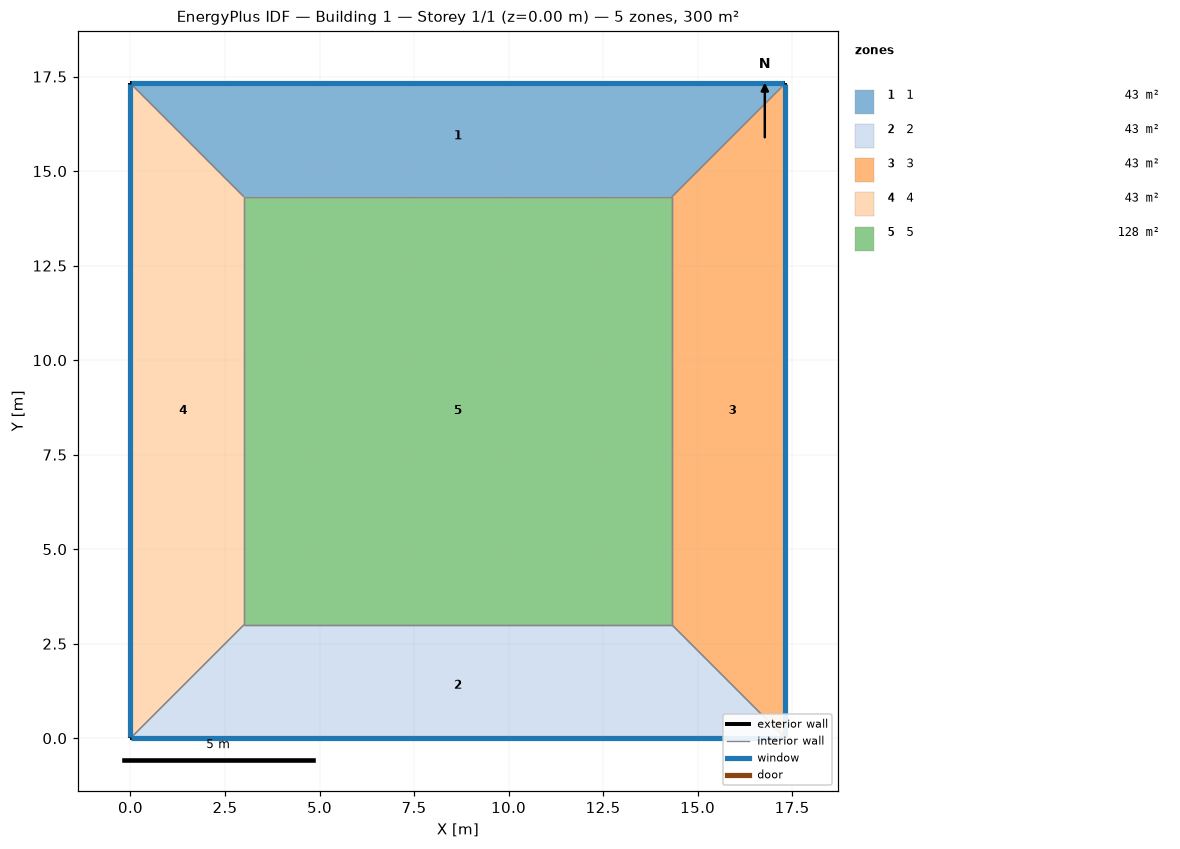
=== STOREY PLAN SPEC (per zone: floor XY polygon, exterior-wall plan segments, windows/doors) ===
zone 1: 1  (43.0 m²)
  floor: (0.00, 17.32) (17.32, 17.32) (14.32, 14.32) (3.00, 14.32)
  exterior wall: (17.32, 17.32) – (0.00, 17.32)  [17.3 m]
    window: (17.30, 17.32) – (0.03, 17.32)  [9.0 m²]
  interior walls: 3
zone 2: 2  (43.0 m²)
  floor: (17.32, 0.00) (0.00, 0.00) (3.00, 3.00) (14.32, 3.00)
  exterior wall: (0.00, 0.00) – (17.32, 0.00)  [17.3 m]
    window: (0.03, 0.00) – (17.30, 0.00)  [9.0 m²]
  interior walls: 3
zone 3: 3  (43.0 m²)
  floor: (17.32, 17.32) (17.32, 0.00) (14.32, 3.00) (14.32, 14.32)
  exterior wall: (17.32, 0.00) – (17.32, 17.32)  [17.3 m]
    window: (17.32, 0.03) – (17.32, 17.30)  [9.0 m²]
  interior walls: 3
zone 4: 4  (43.0 m²)
  floor: (0.00, 0.00) (0.00, 17.32) (3.00, 14.32) (3.00, 3.00)
  exterior wall: (0.00, 17.32) – (0.00, 0.00)  [17.3 m]
    window: (0.00, 17.30) – (0.00, 0.03)  [9.0 m²]
  interior walls: 3
zone 5: 5  (128.2 m²)
  floor: (3.00, 3.00) (3.00, 14.32) (14.32, 14.32) (14.32, 3.00)
  interior walls: 4

=== DERIVED (storey summary) ===
Building: Building 1
Storey: 1 of 1  (floor level z = 0.00 m)
Storey gross floor area: 300.0 m²
Zones on this storey: 5
  - 1: floor 43.0 m²; exterior wall 17.3 m (69.3 m²); 1 window(s) 9.0 m²; WWR 13.0%
  - 2: floor 43.0 m²; exterior wall 17.3 m (69.3 m²); 1 window(s) 9.0 m²; WWR 13.0%
  - 3: floor 43.0 m²; exterior wall 17.3 m (69.3 m²); 1 window(s) 9.0 m²; WWR 13.0%
  - 4: floor 43.0 m²; exterior wall 17.3 m (69.3 m²); 1 window(s) 9.0 m²; WWR 13.0%
  - 5: floor 128.2 m²
Zone adjacency (shared interzone walls):
  - 1 ↔ 3
  - 1 ↔ 4
  - 1 ↔ 5
  - 2 ↔ 3
  - 2 ↔ 4
  - 2 ↔ 5
  - 3 ↔ 5
  - 4 ↔ 5